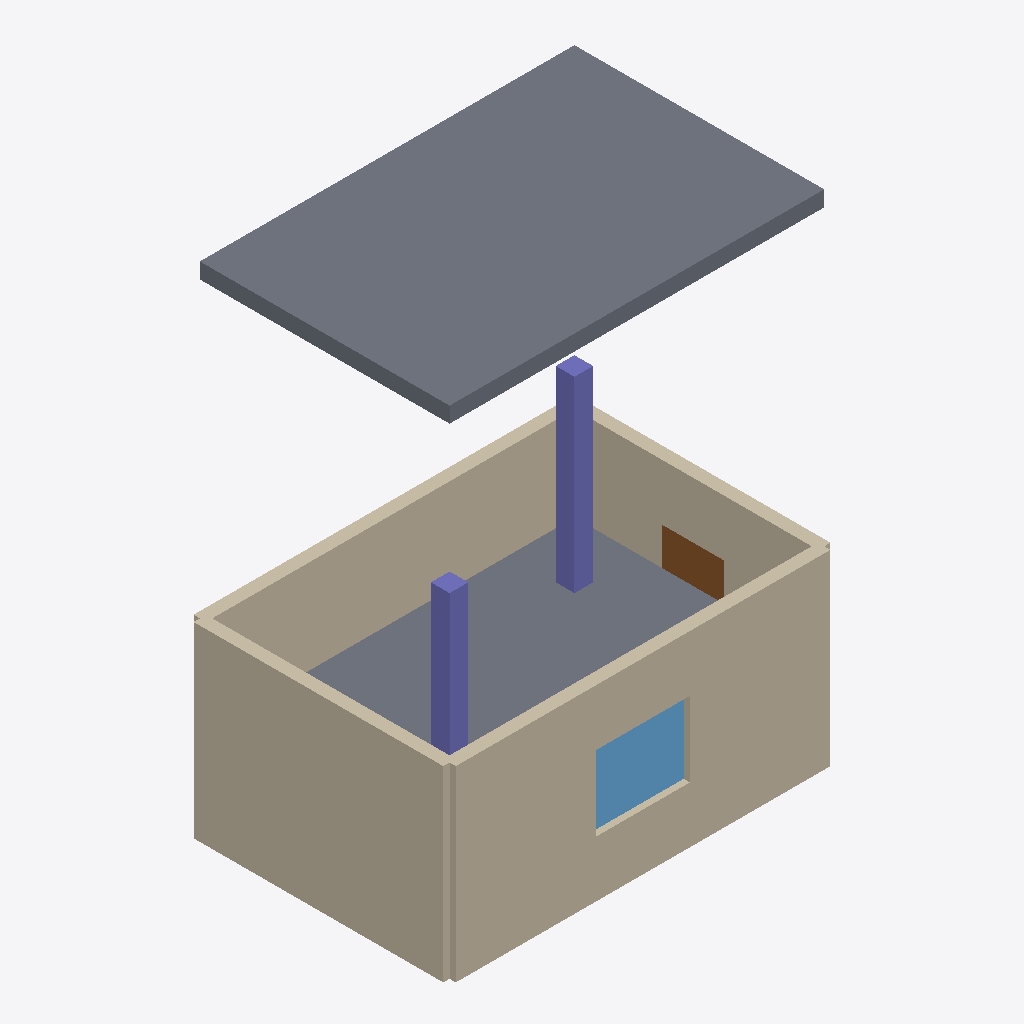
Isometric view of an IFC building model (IFC-SPF (STEP), schema IFC4, length unit metre), seen from the south-west, elements coloured by IFC class: 4 walls (beige), 2 slabs (grey), 2 columns (violet), 1 window (light blue), 1 door (brown).
Extent 6.2 m × 4.2 m × 8.0 m (x, y, z). Storeys (2): Ground Floor at 0.00 m; First Floor at 3.20 m. Elements (10): 4 IfcWall, 2 IfcColumn, 2 IfcSlab, 1 IfcDoor, 1 IfcWindow.

HEADER;
FILE_DESCRIPTION(('ViewDefinition [CoordinationView]'),'2;1');
FILE_NAME('web-ifc-model-0.ifc','2026-08-18T05:35:53',('Andy Aragon'),('brepjs'),'thatopen/web-ifc-api','thatopen/web-ifc-api','');
FILE_SCHEMA(('IFC4'));
ENDSEC;
DATA;
#17=IFCPROJECT('3EKiQj_OjU09Aj44FLCHYM',#6,'brepjs-bim Sample Office',$,$,$,$,(#11),#10);
#23=IFCSITE('1AXa$CY3rUpvIZY0RsMAiX',#6,'Riverside Plot',$,$,#22,$,$,.ELEMENT.,$,$,$,$,$);
#29=IFCBUILDING('3pbM7Cn5HLiwfGPSuKTI3j',#6,'Office Block A',$,$,#28,$,$,.ELEMENT.,$,$,$);
#41=IFCBUILDINGSTOREY('3_llL_Oc1V9R3NZjIPOIBp',#6,'First Floor',$,$,#40,$,$,.ELEMENT.,3.2);
#35=IFCBUILDINGSTOREY('3$llSHOM1Tah7Na6UOOI5W',#6,'Ground Floor',$,$,#34,$,$,.ELEMENT.,0.0);
#242=IFCSLAB('0zH3sq_cjHgQOSZnOwciGB',#6,'Slab 2',$,$,#230,#241,$,$);
#62=IFCWALL('2xV0vQYULPdQQeEp0$JOTJ',#6,'Wall 1',$,$,#46,#61,$,$);
#176=IFCWALL('23DnVLgzzIaA$fKqST7yPw',#6,'Wall 4',$,$,#160,#175,$,$);
#138=IFCWALL('1zDmvZiTzS0gtfK24N7xq8',#6,'Wall 3',$,$,#122,#137,$,$);
#210=IFCSLAB('0xHdab$6bMEBGUuxSyc8YQ',#6,'Slab 1',$,$,#198,#209,$,$);
#100=IFCWALL('1$Dn69hzzOtAlfJFiP7y0k',#6,'Wall 2',$,$,#84,#99,$,$);
#299=IFCCOLUMN('2yMhJ1Jq5KM8P3HI$pS6j_',#6,'Column 2',$,$,#287,#298,$,$);
#383=IFCWINDOW('3wxFmPqp5MZBQJzgj2lJIs',#6,'Window 1',$,$,#371,#382,$,1.2,1.5,$,$,$);
#273=IFCCOLUMN('2_MhVdLK5ToeH3GWdrS6wa',#6,'Column 1',$,$,#261,#272,$,$);
#361=IFCDOOR('3yPQRwR0zIbx_Kqe2LvD7L',#6,'Door 1',$,$,#349,#360,$,2.1,1.0,$,$,$);
ENDSEC;
